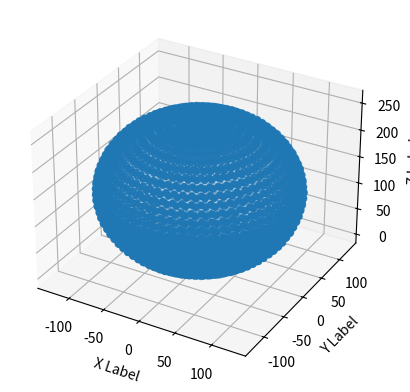

Reproduce this figure in Python. (Note: this script raises an exception after producing the figure.)
# -*- coding: utf-8 -*-
"""
Created on Sat Apr 25 22:15:10 2020

@author: sbamford
"""

#%% generate voxels

import numpy as np

voxels = []
step = 0.1
for azimuth in np.arange(-np.pi, np.pi, step):
    for elevation in np.arange(-np.pi, np.pi, step):
        x = np.sin(azimuth) * np.cos(elevation)
        y = np.cos(azimuth) * np.cos(elevation)
        z = np.sin(elevation)
        voxels.append([x, y, z])

voxelsArray = np.array(voxels)
voxelsArray = voxelsArray * 128
voxelsArray = voxelsArray.astype(np.int16)
voxelsArray[:,2] = voxelsArray[:,2] + 128

#%% See the result in a plot

import matplotlib.pyplot as plt
from mpl_toolkits.mplot3d import Axes3D

fig = plt.figure()
ax = fig.add_subplot(111, projection='3d')

ax.scatter(voxelsArray[:,0], voxelsArray[:,1], voxelsArray[:,2])

ax.set_xlabel('X Label')
ax.set_ylabel('Y Label')
ax.set_zlabel('Z Label')

plt.show()

#%% generate script

with open(join(dirname(dirname(abspath(__file__))), \
               join('example','sphere.mcfunction')), 'w') as file:
    
    for x, y, z in voxelsArray:
        x = str(x)
        y = str(y)
        z = str(z)
        string = 'fill ~'+x+' '+y+' ~'+z+' ~'+x+' '+y+' ~'+z+' glass\n'
        file.write(string)
    
    
    
